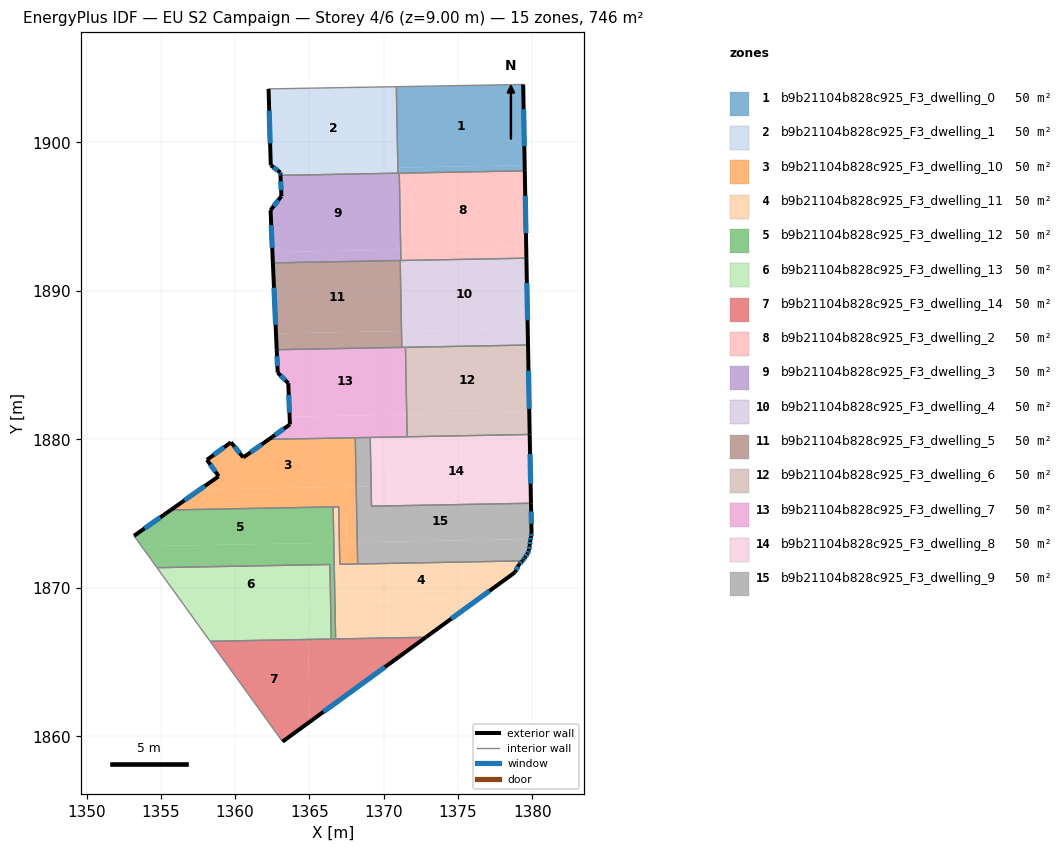
=== STOREY PLAN SPEC (per zone: floor XY polygon, exterior-wall plan segments, windows/doors) ===
zone 1: b9b21104b828c925_F3_dwelling_0  (49.7 m²)
  floor: (1379.39, 1903.89) (1379.49, 1898.45) (1370.95, 1898.29) (1370.85, 1903.74)
  floor: (1379.49, 1898.45) (1379.50, 1898.08) (1371.07, 1897.92) (1371.07, 1898.30)
  floor: (1371.07, 1898.30) (1371.07, 1897.92) (1370.96, 1897.92) (1370.95, 1898.29)
  exterior wall: (1379.50, 1898.08) – (1379.39, 1903.89)  [5.8 m]
    window: (1379.47, 1899.74) – (1379.42, 1902.23)  [3.2 m²]
  interior walls: 4
zone 2: b9b21104b828c925_F3_dwelling_1  (49.7 m²)
  floor: (1370.83, 1903.74) (1370.93, 1898.29) (1362.81, 1898.14) (1362.40, 1898.46) (1362.25, 1903.59)
  floor: (1370.85, 1903.74) (1370.95, 1898.29) (1370.93, 1898.29) (1370.83, 1903.74)
  floor: (1370.95, 1898.29) (1370.96, 1897.92) (1363.05, 1897.77) (1363.04, 1897.96) (1362.81, 1898.14)
  exterior wall: (1363.04, 1897.96) – (1363.05, 1897.77)  [0.2 m]
    window: (1363.04, 1897.91) – (1363.05, 1897.83)  [0.1 m²]
  exterior wall: (1362.40, 1898.46) – (1363.04, 1897.96)  [0.8 m]
    window: (1362.58, 1898.32) – (1362.86, 1898.11)  [0.4 m²]
  exterior wall: (1362.25, 1903.59) – (1362.40, 1898.46)  [5.1 m]
    window: (1362.29, 1902.13) – (1362.35, 1899.92)  [2.8 m²]
  interior walls: 3
zone 3: b9b21104b828c925_F3_dwelling_10  (49.7 m²)
  floor: (1368.09, 1880.11) (1368.15, 1876.81) (1357.62, 1876.62) (1358.89, 1877.51) (1358.10, 1878.62) (1359.72, 1879.80) (1360.55, 1878.78) (1360.64, 1878.84) (1362.27, 1880.00)
  floor: (1367.44, 1876.80) (1367.51, 1873.06) (1367.02, 1873.05) (1366.97, 1875.46) (1355.67, 1875.25) (1357.62, 1876.62)
  floor: (1368.15, 1876.81) (1368.22, 1873.07) (1367.51, 1873.06) (1367.44, 1876.80)
  floor: (1368.22, 1873.07) (1368.25, 1871.61) (1367.04, 1871.59) (1367.02, 1873.05)
  exterior wall: (1359.72, 1879.80) – (1358.10, 1878.62)  [2.0 m]
    window: (1359.26, 1879.46) – (1358.56, 1878.96)  [1.1 m²]
  exterior wall: (1360.55, 1878.78) – (1359.72, 1879.80)  [1.3 m]
    window: (1360.31, 1879.07) – (1359.96, 1879.51)  [0.7 m²]
  exterior wall: (1362.27, 1880.00) – (1360.55, 1878.78)  [2.1 m]
    window: (1361.78, 1879.65) – (1361.04, 1879.13)  [1.2 m²]
  exterior wall: (1358.88, 1877.50) – (1355.67, 1875.25)  [3.9 m]
    window: (1357.96, 1876.86) – (1356.59, 1875.89)  [2.2 m²]
  exterior wall: (1358.89, 1877.51) – (1358.88, 1877.50)  [0.0 m]
  exterior wall: (1358.10, 1878.62) – (1358.89, 1877.51)  [1.4 m]
    window: (1358.33, 1878.30) – (1358.66, 1877.83)  [0.7 m²]
  interior walls: 6
zone 4: b9b21104b828c925_F3_dwelling_11  (49.7 m²)
  floor: (1379.34, 1871.82) (1379.12, 1871.59) (1378.83, 1871.04) (1376.40, 1869.27) (1366.92, 1869.09) (1366.85, 1873.04) (1367.02, 1873.05) (1367.04, 1871.59)
  floor: (1366.97, 1875.46) (1367.02, 1873.05) (1366.64, 1873.04) (1366.60, 1875.45)
  floor: (1376.40, 1869.27) (1372.84, 1866.67) (1366.76, 1866.56) (1366.71, 1869.09)
  floor: (1366.85, 1873.04) (1366.92, 1869.09) (1366.71, 1869.09) (1366.64, 1873.04)
  exterior wall: (1379.12, 1871.59) – (1379.34, 1871.82)  [0.3 m]
    window: (1379.18, 1871.65) – (1379.28, 1871.75)  [0.2 m²]
  exterior wall: (1378.83, 1871.04) – (1379.12, 1871.59)  [0.6 m]
    window: (1378.91, 1871.20) – (1379.04, 1871.43)  [0.3 m²]
  exterior wall: (1372.84, 1866.67) – (1378.83, 1871.04)  [7.4 m]
    window: (1374.55, 1867.92) – (1377.12, 1869.79)  [4.1 m²]
  interior walls: 6
zone 5: b9b21104b828c925_F3_dwelling_12  (49.7 m²)
  floor: (1366.60, 1875.45) (1366.64, 1873.04) (1353.70, 1872.80) (1353.36, 1873.26) (1353.19, 1873.50) (1355.67, 1875.25)
  floor: (1366.64, 1873.04) (1366.71, 1869.09) (1366.42, 1869.08) (1366.38, 1871.57) (1354.74, 1871.36) (1353.70, 1872.80)
  floor: (1366.71, 1869.09) (1366.76, 1866.56) (1366.47, 1866.56) (1366.42, 1869.08)
  exterior wall: (1355.67, 1875.25) – (1353.19, 1873.50)  [3.0 m]
    window: (1354.96, 1874.75) – (1353.90, 1874.00)  [1.7 m²]
  interior walls: 7
zone 6: b9b21104b828c925_F3_dwelling_13  (49.7 m²)
  floor: (1364.86, 1869.05) (1364.91, 1866.53) (1358.31, 1866.40) (1356.51, 1868.90)
  floor: (1366.42, 1869.08) (1366.47, 1866.56) (1364.91, 1866.53) (1364.86, 1869.05)
  floor: (1366.38, 1871.57) (1366.42, 1869.08) (1356.51, 1868.90) (1354.74, 1871.36)
  interior walls: 4
zone 7: b9b21104b828c925_F3_dwelling_14  (49.7 m²)
  floor: (1364.91, 1866.53) (1365.01, 1860.98) (1363.19, 1859.65) (1358.31, 1866.40)
  floor: (1372.84, 1866.67) (1365.01, 1860.98) (1364.91, 1866.53)
  exterior wall: (1363.19, 1859.65) – (1372.84, 1866.67)  [11.9 m]
    window: (1365.95, 1861.66) – (1370.08, 1864.67)  [6.6 m²]
  interior walls: 4
zone 8: b9b21104b828c925_F3_dwelling_2  (49.7 m²)
  floor: (1379.50, 1898.08) (1379.59, 1892.92) (1371.17, 1892.77) (1371.07, 1897.92)
  floor: (1379.59, 1892.92) (1379.61, 1892.20) (1371.16, 1892.04) (1371.14, 1892.77)
  floor: (1371.07, 1897.92) (1371.17, 1892.77) (1371.14, 1892.77) (1371.05, 1897.92)
  exterior wall: (1379.61, 1892.20) – (1379.50, 1898.08)  [5.9 m]
    window: (1379.58, 1893.88) – (1379.53, 1896.40)  [3.2 m²]
  interior walls: 3
zone 9: b9b21104b828c925_F3_dwelling_3  (49.7 m²)
  floor: (1371.05, 1897.92) (1371.14, 1892.77) (1362.51, 1892.61) (1362.39, 1895.33) (1362.38, 1895.43) (1363.11, 1896.37) (1363.05, 1897.77)
  floor: (1371.09, 1892.76) (1371.10, 1892.04) (1362.54, 1891.88) (1362.51, 1892.61)
  floor: (1371.14, 1892.77) (1371.16, 1892.04) (1371.10, 1892.04) (1371.09, 1892.76)
  exterior wall: (1362.38, 1895.43) – (1362.54, 1891.88)  [3.6 m]
    window: (1362.43, 1894.42) – (1362.49, 1892.89)  [2.0 m²]
  exterior wall: (1363.11, 1896.37) – (1362.38, 1895.43)  [1.2 m]
    window: (1362.91, 1896.10) – (1362.59, 1895.70)  [0.7 m²]
  exterior wall: (1363.05, 1897.77) – (1363.11, 1896.37)  [1.4 m]
    window: (1363.07, 1897.37) – (1363.10, 1896.77)  [0.8 m²]
  interior walls: 5
zone 10: b9b21104b828c925_F3_dwelling_4  (49.7 m²)
  floor: (1379.61, 1892.20) (1379.70, 1887.45) (1371.20, 1887.29) (1371.11, 1892.04)
  floor: (1379.70, 1887.45) (1379.72, 1886.35) (1371.47, 1886.20) (1371.44, 1886.19) (1371.41, 1887.29)
  floor: (1371.41, 1887.29) (1371.44, 1886.19) (1371.22, 1886.19) (1371.20, 1887.29)
  exterior wall: (1379.72, 1886.35) – (1379.61, 1892.20)  [5.8 m]
    window: (1379.69, 1888.02) – (1379.64, 1890.53)  [3.2 m²]
  interior walls: 5
zone 11: b9b21104b828c925_F3_dwelling_5  (49.7 m²)
  floor: (1371.10, 1892.04) (1371.19, 1887.29) (1362.75, 1887.13) (1362.54, 1891.88)
  floor: (1371.20, 1887.29) (1371.22, 1886.19) (1362.80, 1886.03) (1362.75, 1887.13)
  floor: (1371.11, 1892.04) (1371.20, 1887.29) (1371.19, 1887.29) (1371.10, 1892.04)
  exterior wall: (1362.54, 1891.88) – (1362.80, 1886.03)  [5.8 m]
    window: (1362.61, 1890.21) – (1362.72, 1887.70)  [3.2 m²]
  interior walls: 3
zone 12: b9b21104b828c925_F3_dwelling_6  (49.7 m²)
  floor: (1379.72, 1886.35) (1379.80, 1881.82) (1371.55, 1881.67) (1371.47, 1886.20)
  floor: (1379.80, 1881.82) (1379.83, 1880.33) (1371.58, 1880.17) (1371.55, 1881.67)
  exterior wall: (1379.83, 1880.33) – (1379.72, 1886.35)  [6.0 m]
    window: (1379.80, 1882.05) – (1379.75, 1884.63)  [3.3 m²]
  interior walls: 3
zone 13: b9b21104b828c925_F3_dwelling_7  (49.7 m²)
  floor: (1371.44, 1886.19) (1371.52, 1881.67) (1363.67, 1881.52) (1363.58, 1883.78) (1362.97, 1884.38) (1362.86, 1884.49) (1362.80, 1886.03)
  floor: (1370.08, 1881.64) (1370.10, 1880.14) (1362.27, 1880.00) (1363.69, 1881.00) (1363.67, 1881.52)
  floor: (1371.47, 1886.20) (1371.55, 1881.67) (1371.52, 1881.67) (1371.44, 1886.19)
  floor: (1371.55, 1881.67) (1371.58, 1880.17) (1370.10, 1880.14) (1370.08, 1881.64)
  exterior wall: (1362.86, 1884.49) – (1363.58, 1883.78)  [1.0 m]
    window: (1363.07, 1884.29) – (1363.37, 1883.98)  [0.6 m²]
  exterior wall: (1362.80, 1886.03) – (1362.86, 1884.49)  [1.5 m]
    window: (1362.82, 1885.59) – (1362.84, 1884.93)  [0.9 m²]
  exterior wall: (1363.69, 1881.00) – (1362.27, 1880.00)  [1.7 m]
    window: (1363.28, 1880.72) – (1362.67, 1880.29)  [1.0 m²]
  exterior wall: (1363.58, 1883.78) – (1363.69, 1881.00)  [2.8 m]
    window: (1363.61, 1882.99) – (1363.66, 1881.80)  [1.5 m²]
  interior walls: 6
zone 14: b9b21104b828c925_F3_dwelling_8  (49.7 m²)
  floor: (1370.10, 1880.14) (1370.16, 1876.85) (1369.15, 1876.83) (1369.09, 1880.13)
  floor: (1379.83, 1880.33) (1379.91, 1875.70) (1369.18, 1875.50) (1369.15, 1876.83) (1370.16, 1876.85) (1370.10, 1880.14)
  exterior wall: (1379.91, 1875.70) – (1379.83, 1880.33)  [4.6 m]
    window: (1379.89, 1877.02) – (1379.85, 1879.00)  [2.6 m²]
  interior walls: 4
zone 15: b9b21104b828c925_F3_dwelling_9  (49.7 m²)
  floor: (1379.91, 1875.70) (1379.95, 1873.69) (1379.92, 1873.43) (1379.89, 1873.29) (1368.22, 1873.07) (1368.15, 1876.81) (1369.15, 1876.83) (1369.18, 1875.50)
  floor: (1379.89, 1873.29) (1379.86, 1873.16) (1379.84, 1872.87) (1379.78, 1872.52) (1379.69, 1872.32) (1379.52, 1872.06) (1379.41, 1871.88) (1379.34, 1871.82) (1368.25, 1871.61) (1368.22, 1873.07)
  floor: (1369.09, 1880.13) (1369.15, 1876.83) (1368.15, 1876.81) (1368.09, 1880.11)
  exterior wall: (1379.95, 1873.76) – (1379.91, 1875.70)  [1.9 m]
    window: (1379.94, 1874.31) – (1379.93, 1875.14)  [1.1 m²]
  exterior wall: (1379.95, 1873.69) – (1379.95, 1873.76)  [0.1 m]
  exterior wall: (1379.92, 1873.43) – (1379.95, 1873.69)  [0.3 m]
    window: (1379.93, 1873.51) – (1379.94, 1873.62)  [0.1 m²]
  exterior wall: (1379.86, 1873.16) – (1379.92, 1873.43)  [0.3 m]
    window: (1379.88, 1873.24) – (1379.90, 1873.35)  [0.2 m²]
  exterior wall: (1379.84, 1872.87) – (1379.86, 1873.16)  [0.3 m]
    window: (1379.84, 1872.96) – (1379.85, 1873.08)  [0.2 m²]
  exterior wall: (1379.78, 1872.52) – (1379.84, 1872.87)  [0.4 m]
    window: (1379.79, 1872.62) – (1379.82, 1872.77)  [0.2 m²]
  exterior wall: (1379.69, 1872.32) – (1379.78, 1872.52)  [0.2 m]
    window: (1379.72, 1872.38) – (1379.75, 1872.46)  [0.1 m²]
  exterior wall: (1379.52, 1872.06) – (1379.69, 1872.32)  [0.3 m]
    window: (1379.57, 1872.13) – (1379.64, 1872.24)  [0.2 m²]
  exterior wall: (1379.41, 1871.88) – (1379.52, 1872.06)  [0.2 m]
    window: (1379.44, 1871.93) – (1379.49, 1872.01)  [0.1 m²]
  exterior wall: (1379.34, 1871.82) – (1379.41, 1871.88)  [0.1 m]
    window: (1379.36, 1871.83) – (1379.39, 1871.86)  [0.1 m²]
  interior walls: 5

=== DERIVED (storey summary) ===
Building: EU S2 Campaign
Storey: 4 of 6  (floor level z = 9.00 m)
Storey gross floor area: 745.6 m²
Zones on this storey: 15
  - b9b21104b828c925_F3_dwelling_0: floor 49.7 m²; exterior wall 5.8 m (17.4 m²); 1 window(s) 3.2 m²; WWR 18.4%
  - b9b21104b828c925_F3_dwelling_1: floor 49.7 m²; exterior wall 6.1 m (18.4 m²); 3 window(s) 3.4 m²; WWR 18.4%
  - b9b21104b828c925_F3_dwelling_10: floor 49.7 m²; exterior wall 10.7 m (32.2 m²); 5 window(s) 5.9 m²; WWR 18.3%
  - b9b21104b828c925_F3_dwelling_11: floor 49.7 m²; exterior wall 8.4 m (25.1 m²); 3 window(s) 4.6 m²; WWR 18.4%
  - b9b21104b828c925_F3_dwelling_12: floor 49.7 m²; exterior wall 3.0 m (9.1 m²); 1 window(s) 1.7 m²; WWR 18.4%
  - b9b21104b828c925_F3_dwelling_13: floor 49.7 m²
  - b9b21104b828c925_F3_dwelling_14: floor 49.7 m²; exterior wall 11.9 m (35.8 m²); 1 window(s) 6.6 m²; WWR 18.4%
  - b9b21104b828c925_F3_dwelling_2: floor 49.7 m²; exterior wall 5.9 m (17.6 m²); 1 window(s) 3.2 m²; WWR 18.4%
  - b9b21104b828c925_F3_dwelling_3: floor 49.7 m²; exterior wall 6.1 m (18.4 m²); 3 window(s) 3.4 m²; WWR 18.4%
  - b9b21104b828c925_F3_dwelling_4: floor 49.7 m²; exterior wall 5.8 m (17.5 m²); 1 window(s) 3.2 m²; WWR 18.4%
  - b9b21104b828c925_F3_dwelling_5: floor 49.7 m²; exterior wall 5.8 m (17.5 m²); 1 window(s) 3.2 m²; WWR 18.4%
  - b9b21104b828c925_F3_dwelling_6: floor 49.7 m²; exterior wall 6.0 m (18.1 m²); 1 window(s) 3.3 m²; WWR 18.4%
  - b9b21104b828c925_F3_dwelling_7: floor 49.7 m²; exterior wall 7.1 m (21.2 m²); 4 window(s) 3.9 m²; WWR 18.4%
  - b9b21104b828c925_F3_dwelling_8: floor 49.7 m²; exterior wall 4.6 m (13.9 m²); 1 window(s) 2.6 m²; WWR 18.4%
  - b9b21104b828c925_F3_dwelling_9: floor 49.7 m²; exterior wall 4.0 m (12.1 m²); 9 window(s) 2.2 m²; WWR 18.1%
Zone adjacency (shared interzone walls):
  - b9b21104b828c925_F3_dwelling_0 ↔ b9b21104b828c925_F3_dwelling_1
  - b9b21104b828c925_F3_dwelling_0 ↔ b9b21104b828c925_F3_dwelling_2
  - b9b21104b828c925_F3_dwelling_0 ↔ b9b21104b828c925_F3_dwelling_3
  - b9b21104b828c925_F3_dwelling_1 ↔ b9b21104b828c925_F3_dwelling_3
  - b9b21104b828c925_F3_dwelling_10 ↔ b9b21104b828c925_F3_dwelling_11
  - b9b21104b828c925_F3_dwelling_10 ↔ b9b21104b828c925_F3_dwelling_12
  - b9b21104b828c925_F3_dwelling_10 ↔ b9b21104b828c925_F3_dwelling_7
  - b9b21104b828c925_F3_dwelling_10 ↔ b9b21104b828c925_F3_dwelling_9
  - b9b21104b828c925_F3_dwelling_11 ↔ b9b21104b828c925_F3_dwelling_12
  - b9b21104b828c925_F3_dwelling_11 ↔ b9b21104b828c925_F3_dwelling_14
  - b9b21104b828c925_F3_dwelling_11 ↔ b9b21104b828c925_F3_dwelling_9
  - b9b21104b828c925_F3_dwelling_12 ↔ b9b21104b828c925_F3_dwelling_13
  - b9b21104b828c925_F3_dwelling_12 ↔ b9b21104b828c925_F3_dwelling_14
  - b9b21104b828c925_F3_dwelling_13 ↔ b9b21104b828c925_F3_dwelling_14
  - b9b21104b828c925_F3_dwelling_2 ↔ b9b21104b828c925_F3_dwelling_3
  - b9b21104b828c925_F3_dwelling_2 ↔ b9b21104b828c925_F3_dwelling_4
  - b9b21104b828c925_F3_dwelling_3 ↔ b9b21104b828c925_F3_dwelling_4
  - b9b21104b828c925_F3_dwelling_3 ↔ b9b21104b828c925_F3_dwelling_5
  - b9b21104b828c925_F3_dwelling_4 ↔ b9b21104b828c925_F3_dwelling_5
  - b9b21104b828c925_F3_dwelling_4 ↔ b9b21104b828c925_F3_dwelling_6
  - b9b21104b828c925_F3_dwelling_4 ↔ b9b21104b828c925_F3_dwelling_7
  - b9b21104b828c925_F3_dwelling_5 ↔ b9b21104b828c925_F3_dwelling_7
  - b9b21104b828c925_F3_dwelling_6 ↔ b9b21104b828c925_F3_dwelling_7
  - b9b21104b828c925_F3_dwelling_6 ↔ b9b21104b828c925_F3_dwelling_8
  - b9b21104b828c925_F3_dwelling_7 ↔ b9b21104b828c925_F3_dwelling_8
  - b9b21104b828c925_F3_dwelling_7 ↔ b9b21104b828c925_F3_dwelling_9
  - b9b21104b828c925_F3_dwelling_8 ↔ b9b21104b828c925_F3_dwelling_9